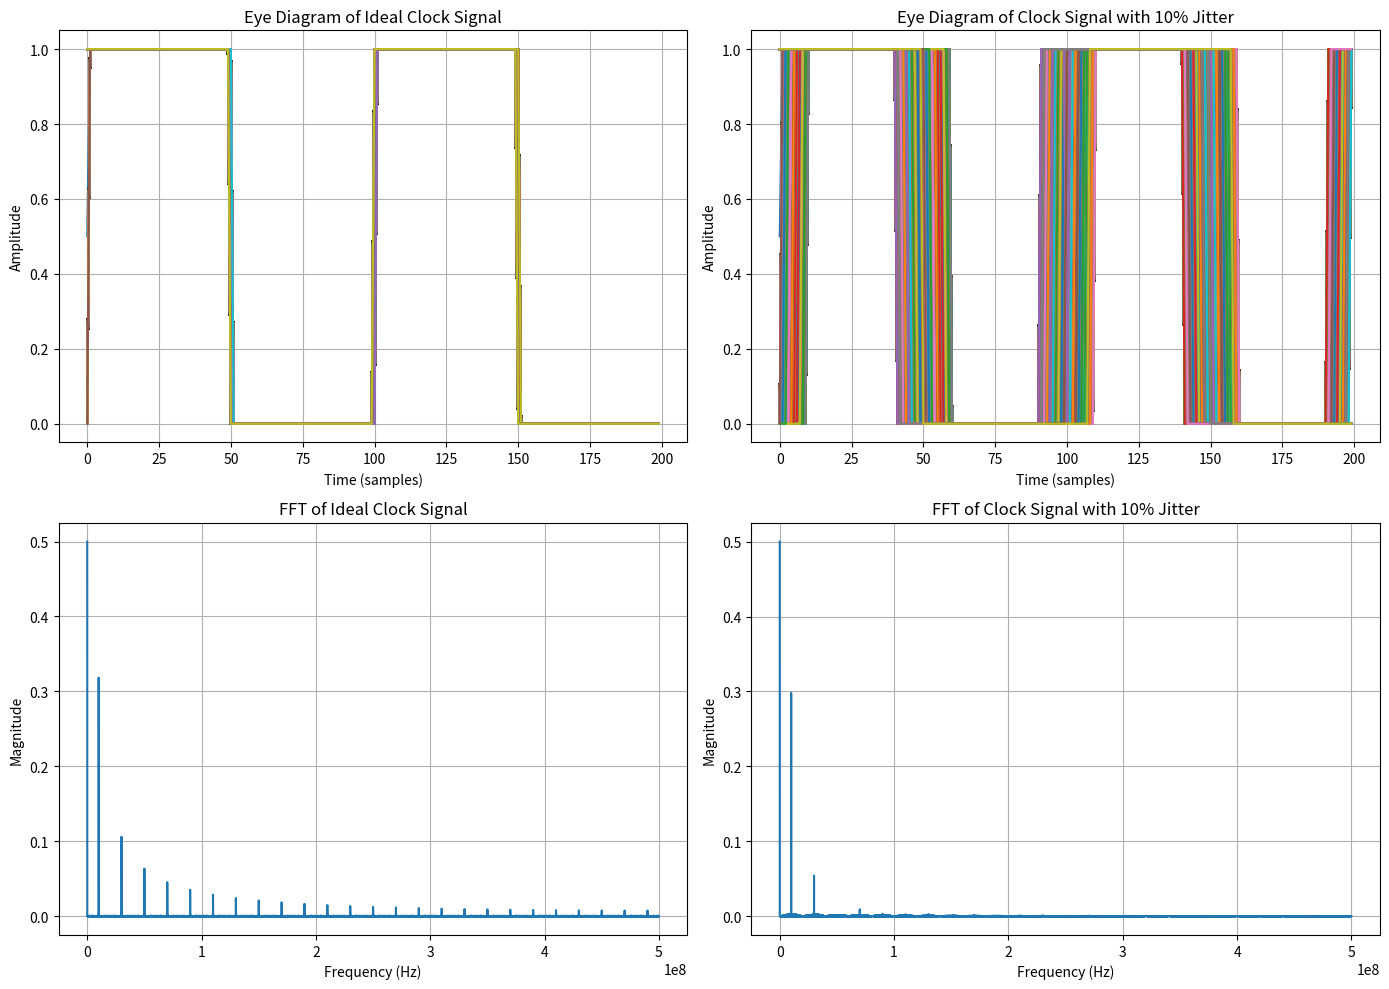

Source code (Python):
import numpy as np
import matplotlib.pyplot as plt

# Parameters
clock_freq = 10e6  # 10 MHz clock frequency
sampling_rate = 1e9  # 1 GHz sampling rate
duration = 1e-3  # 1 ms duration
jitter_percentage = 0.10  # 10% jitter

# Generate time array
t = np.arange(0, duration, 1/sampling_rate)

# Generate ideal clock signal
ideal_period = 1 / clock_freq
ideal_clock = 0.5 * (1 + np.sign(np.sin(2 * np.pi * clock_freq * t)))

# Generate clock signal with jitter
jitter = np.random.uniform(-jitter_percentage, jitter_percentage, len(t) // int(sampling_rate / clock_freq)) * ideal_period
jittered_t = np.copy(t)
for i in range(1, len(jittered_t) // int(sampling_rate / clock_freq)):
    jittered_t[i * int(sampling_rate / clock_freq): (i + 1) * int(sampling_rate / clock_freq)] += jitter[i]

jittered_clock = 0.5 * (1 + np.sign(np.sin(2 * np.pi * clock_freq * jittered_t)))

# Plot eye diagram function
def plot_eye_diagram(ax, signal, period, title):
    samples_per_period = int(sampling_rate * period)
    num_periods = len(signal) // samples_per_period

    for i in range(num_periods - 1):
        ax.plot(signal[i * samples_per_period:(i + 2) * samples_per_period])
    ax.set_title(title)
    ax.set_xlabel('Time (samples)')
    ax.set_ylabel('Amplitude')
    ax.grid(True)

# Plot FFT function
def plot_fft(ax, signal, sampling_rate, title):
    N = len(signal)
    f = np.fft.fftfreq(N, 1/sampling_rate)
    fft_signal = np.fft.fft(signal)
    magnitude = np.abs(fft_signal) / N

    ax.plot(f[:N // 2], magnitude[:N // 2])
    ax.set_title(title)
    ax.set_xlabel('Frequency (Hz)')
    ax.set_ylabel('Magnitude')
    ax.grid(True)

# Create subplots
fig, axs = plt.subplots(2, 2, figsize=(14, 10))

# Plot eye diagrams
plot_eye_diagram(axs[0, 0], ideal_clock, ideal_period, 'Eye Diagram of Ideal Clock Signal')
plot_eye_diagram(axs[0, 1], jittered_clock, ideal_period, 'Eye Diagram of Clock Signal with 10% Jitter')

# Plot FFTs
plot_fft(axs[1, 0], ideal_clock, sampling_rate, 'FFT of Ideal Clock Signal')
plot_fft(axs[1, 1], jittered_clock, sampling_rate, 'FFT of Clock Signal with 10% Jitter')

# Adjust layout
plt.tight_layout()
plt.show()
